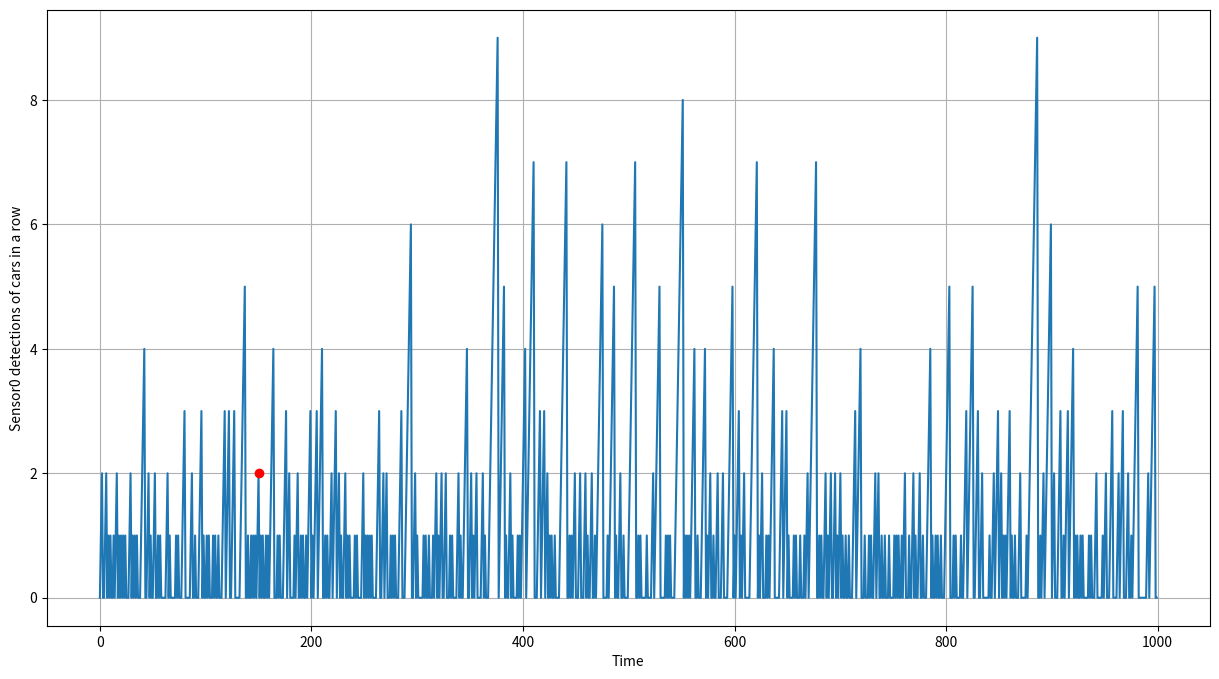

Reproduce this figure in Python.
import numpy as np
import matplotlib.pyplot as plt

# output
def trafficLightChange(lightGreen, lightRed, carDirection, case):
    
    if case == 0:
       
        lightGreen[0] = lightGreen[1] = False
        lightGreen[2] = lightGreen[3] = False
        
        lightRed[0] = lightRed[1] = True
        lightRed[2] = lightRed[3] = True

    elif case == 1:
        #it is known that the direction is red
        if carDirection == 0 or carDirection == 2:
            
            lightGreen[1] = lightRed[0] = False
            lightGreen[3] = lightRed[2] = False
            lightGreen[0] = lightRed[1] = True
            lightGreen[2] = lightRed[3] = True
            
        else:
            lightGreen[2] = lightRed[3] = False
            lightGreen[0] = lightRed[1] = False
            lightGreen[1] = lightRed[0] = True
            lightGreen[3] = lightRed[2] = True
    
    elif case == 2:
        
        if lightGreen[0] == True:
            lightGreen[2] = lightRed[3] = False
            lightGreen[0] = lightRed[1] = False
            lightGreen[1] = lightRed[0] = True
            lightGreen[3] = lightRed[2] = True
        else:
            lightGreen[1] = lightRed[0] = False
            lightGreen[3] = lightRed[2] = False
            lightGreen[0] = lightRed[1] = True
            lightGreen[2] = lightRed[3] = True

    return lightGreen, lightRed


def detection(detection):
    #print(detection)
    if(detection[0] and detection[2] and detection[1] and detection[3]):
        #print("detected all directions")
        return 1
        
    elif(detection[0] and detection[1] and detection[2] or detection [1] and detection[2] and detection[3] or detection[2] and detection [3] and detection[0] or detection[3] and detection [0] and detection[1]):
        #print("detection from three directions")
        return 2

    elif(detection[0] and detection[1] or detection[1] and detection [2] or detection[2] and detection [3] or detection[3] and detection [0]):
        #print("detected from two directions collision")
        return 3

    elif(detection[0] and detection[2] or detection[1] and detection[3]):
        #print("detected two directions no collision")
        return 4

    elif(detection[0] or detection[1] or detection[2] or detection[3]):
        #print("only one detected")
        return 5

    else:
        #print("no detection")
        return 6
        

def mainDecisionMaker():
     
    lightGreen =  [False, True] * 2
    lightRed = [True, False] * 2
    lightYellow = [False] * 4
    faultDetection = 0
    faultDetectionList = []
    length = 1000
    
    #input of 4 sensors and 4 walker buttons for the length of 8
    randTable = np.random.randint(0, 2, size=(length,8))
    
    for i in range(length):
        walkerButton = [False] * 4
        detectCar = [False] * 4
        for j in range (8):
            
            if (randTable[i][j] == 1 and j<4):
                detectCar[j] = True
            elif (randTable[i][j] == 1 and j>3):
                walkerButton[j-4] = True

        #error of faulty sensor   
        #if i >= 150:
        #    detectCar[0] = True 

        scenarioCar = detection(detectCar)
        scenarioWalker = detection(walkerButton)

        if detectCar[0] == True:
            faultDetection = faultDetection + 1
        else:
            
            faultDetection = 0

        faultDetectionList.append(faultDetection)
        
        if faultDetection >= 10:
            print(faultDetection)

        
        if (scenarioCar == 6 and scenarioWalker == 6):
            #print("no cars, no walkers, no need to change anything")
            continue

        elif (scenarioCar == 6):   
            #print("change all car lights to red")
            lightGreen, lightRed = trafficLightChange(lightGreen, lightRed, -1, 0)

        elif ((scenarioCar == 4 or scenarioCar == 5) and (scenarioWalker == 6 or scenarioWalker == 5 or scenarioWalker == 4)):
            #print("one car or parallel cars detected with no walkers, one walker or two parallel walkers")
            
            #print(detectCar, walkerButton)
            carDirection = detectCar.index(True)
            
            if(scenarioWalker == 6):
                #print("no walkers, change light to green")
                
                if (lightGreen[carDirection] == True):
                    #print("already green")
                    continue
                else: 
                    #print("now red, changing direction " + str(carDirection) + " to green")
                    lightGreen, lightRed = trafficLightChange(lightGreen, lightRed, carDirection, 1)

            elif(((detectCar[0] == True or detectCar[2] == True) and (walkerButton[1]== True or walkerButton[3] == True)) or
                 ((detectCar[1] == True or detectCar[3] == True) and (walkerButton[0]== True or walkerButton[2] == True))):
                #print("walkers and cars in parrallel")
                if(lightGreen[carDirection] == True):
                    #print("already green")
                    continue
                else: 
                    #print("now red, changing direction " + str(carDirection) + " to green")
                    lightGreen, lightRed = trafficLightChange(lightGreen, lightRed, carDirection, 1)

            else:
                #print("walkers and cars in conflict")

                if (lightGreen[0] == False and lightGreen[1] == False):
                    #print("all lights were red")
                    lightGreen, lightRed = trafficLightChange(lightGreen, lightRed, carDirection, 1)
                    
                #print("waiting for walkers or cars and then changing lights")
                lightGreen, lightRed = trafficLightChange(lightGreen, lightRed, carDirection, 2)

        else:
            #print("walkers and cars in multiple direction")
            carDirection = detectCar.index(True)
            
            if (lightGreen[0] == False and lightGreen[1] == False):
                #print("all lights were red")
                lightGreen, lightRed = trafficLightChange(lightGreen, lightRed, carDirection, 1)
                
            #print("waiting for walkers or cars and then changing lights")
            lightGreen, lightRed = trafficLightChange(lightGreen, lightRed, carDirection, 2)
    
    #print(faultDetectionList)


    avg = np.average(faultDetectionList)
    
    #print(faultDetectionList)

    print(avg)
    print(faultDetectionList.count(0))
    print(faultDetectionList.count(1))
    print(faultDetectionList.count(2))
    print(faultDetectionList.count(3))
    print(faultDetectionList.count(4))
    print(faultDetectionList.count(5))
    print(faultDetectionList.count(6))
    print(faultDetectionList.count(7))
    print(faultDetectionList.count(8))
    print(faultDetectionList.count(9))
    print(faultDetectionList.count(10))

    plt.figure(figsize=(15,8))
    plt.plot(faultDetectionList)
    plt.plot(150, faultDetectionList[150],'or') #sensor fault
    plt.xlabel("Time")
    plt.ylabel("Sensor0 detections of cars in a row")
    plt.grid(True)
    plt.show()

    
    return 0


mainDecisionMaker()
